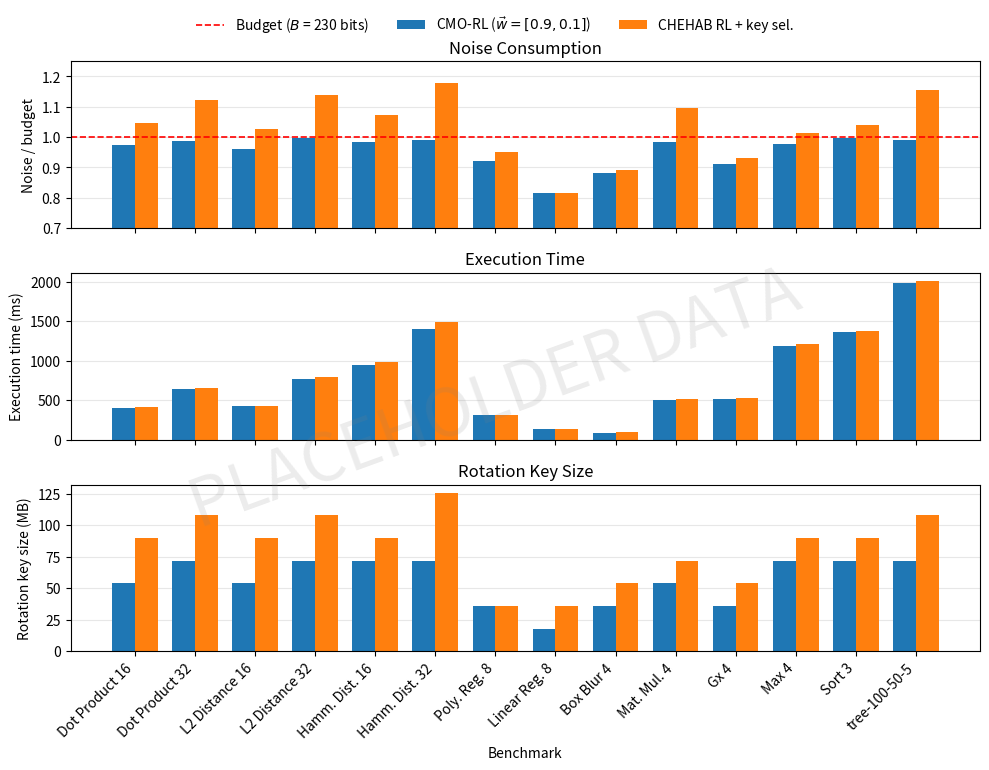

Source code (Python): (Note: this script raises an exception after producing the figure.)
"""Experiment 1 figure: CHEHAB RL + rotation key selection vs. CHEHAB (CMO-RL).

Replace the PLACEHOLDER values below with your measured results, then run:
    python plot_unified_vs_original.py
It writes figures/unified_vs_original.pdf (vector, for the paper) and .png (preview).
"""
import matplotlib
matplotlib.use("Agg")
import matplotlib.pyplot as plt
import numpy as np

BUDGET = 230          # noise budget B in bits  (PLACEHOLDER)
PLACEHOLDER = True    # set to False once the data below is real (removes the watermark)
KEY_MB = 18           # serialized size of one Galois key in MB (confirm for your parameters)

benchmarks = ["Dot Product 16", "Dot Product 32", "L2 Distance 16", "L2 Distance 32",
              "Hamm. Dist. 16", "Hamm. Dist. 32", "Poly. Reg. 8", "Linear Reg. 8",
              "Box Blur 4", "Mat. Mul. 4", "Gx 4", "Max 4", "Sort 3", "tree-100-50-5"]

# ---- PLACEHOLDER DATA: replace with real results --------------------------------
base_noise = [241, 258, 236, 262, 247, 271, 219, 188, 205, 252, 214, 233, 239, 266]
ours_noise = [224, 227, 221, 229, 226, 228, 212, 188, 203, 226, 210, 225, 229, 228]
base_time  = [412, 655, 430, 790, 980, 1490, 315, 140, 96, 512, 530, 1210, 1380, 2010]  # ms
ours_time  = [405, 641, 431, 772, 951, 1402, 309, 140, 92, 498, 521, 1188, 1366, 1985]  # ms
base_keys  = [5, 6, 5, 6, 5, 7, 2, 2, 3, 4, 3, 5, 5, 6]
ours_keys  = [3, 4, 3, 4, 4, 4, 2, 1, 2, 3, 2, 4, 4, 4]
# ---------------------------------------------------------------------------------

BASE_LABEL, OURS_LABEL = "CHEHAB RL + key sel.", r"CMO-RL ($\vec{w}=[0.9, 0.1]$)"
BASE_COLOR, OURS_COLOR = "tab:orange", "tab:blue"

x = np.arange(len(benchmarks))
w = 0.38
fig, axes = plt.subplots(3, 1, figsize=(10, 7.5), sharex=True)

def bars(ax, base, ours, ylabel, title):
    ax.bar(x - w / 2, ours, w, label=OURS_LABEL, color=OURS_COLOR)
    ax.bar(x + w / 2, base, w, label=BASE_LABEL, color=BASE_COLOR)
    ax.set_ylabel(ylabel)
    ax.set_title(title)
    ax.grid(axis="y", alpha=0.3)
    ax.set_axisbelow(True)

bars(axes[0], np.array(base_noise) / BUDGET, np.array(ours_noise) / BUDGET,
     "Noise / budget", "Noise Consumption")
axes[0].axhline(1.0, color="red", linestyle="--", linewidth=1.2, label=f"Budget ($B$ = {BUDGET} bits)")
axes[0].set_ylim(0.7, 1.25)

bars(axes[1], base_time, ours_time, "Execution time (ms)", "Execution Time")
bars(axes[2], np.array(base_keys) * KEY_MB, np.array(ours_keys) * KEY_MB,
     "Rotation key size (MB)", "Rotation Key Size")

axes[2].set_xticks(x)
axes[2].set_xticklabels(benchmarks, rotation=45, ha="right")
axes[2].set_xlabel("Benchmark")
handles, labels = axes[0].get_legend_handles_labels()
fig.legend(handles, labels, loc="upper center", ncol=3, frameon=False, bbox_to_anchor=(0.5, 1.03))
if PLACEHOLDER:
    fig.text(0.5, 0.5, "PLACEHOLDER DATA", fontsize=48, color="gray", alpha=0.15,
             ha="center", va="center", rotation=20)
fig.tight_layout()
fig.savefig("figures/unified_vs_original.pdf", bbox_inches="tight")
fig.savefig("figures/unified_vs_original.png", dpi=200, bbox_inches="tight")
print("written figures/unified_vs_original.{pdf,png}")
